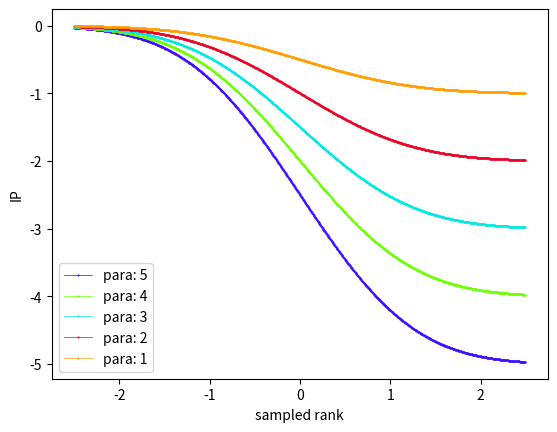

This figure's Python source:
from scipy.stats import norm
import matplotlib.pyplot as plt
import matplotlib

params = {
    'axes.labelsize': 8,
    'font.size': 8,
    'legend.fontsize': 10,
    'xtick.labelsize': 10,
    'ytick.labelsize': 10,
    'text.usetex': False,
    'figure.figsize': [4.5, 4.5]
}
linestyle_l = ['_', '-', '--', ':']
color_l = ['#3D0DFF', '#6BFF00', '#00E8E2', '#EB0225', '#FF9E03']
marker_l = ['H', 'D', 'P', '>', '*', 'X', 's', '<', '^', 'p', 'v']
markersize = 10
matplotlib.RcParams.update(params)


def plot(a_l, n_point, fname):
    for i, a in enumerate(a_l, 0):
        x_l = [val / n_point * 5 - 2.5 for val in range(n_point)]
        y_l = [-norm.cdf(x) * a for x in x_l]
        print(x_l[1], a)
        plt.plot(x_l, y_l,
                 color=color_l[i], linewidth=0.5, linestyle='-',
                 label='para: {}'.format(a),
                 marker='H', markersize=0.5)
    plt.xlabel('sampled rank')
    # ax.set_ylabel('Running Time (ms)')
    # ax.set_ylim(0)
    # plt.yscale('log')
    plt.ylabel('IP')
    plt.legend()
    plt.savefig(fname, dpi=600)
    plt.close()


n_point = 1000
para_l = [5, 4, 3, 2, 1]
plot(para_l, n_point, "inverse-normal-cdf.jpg")
